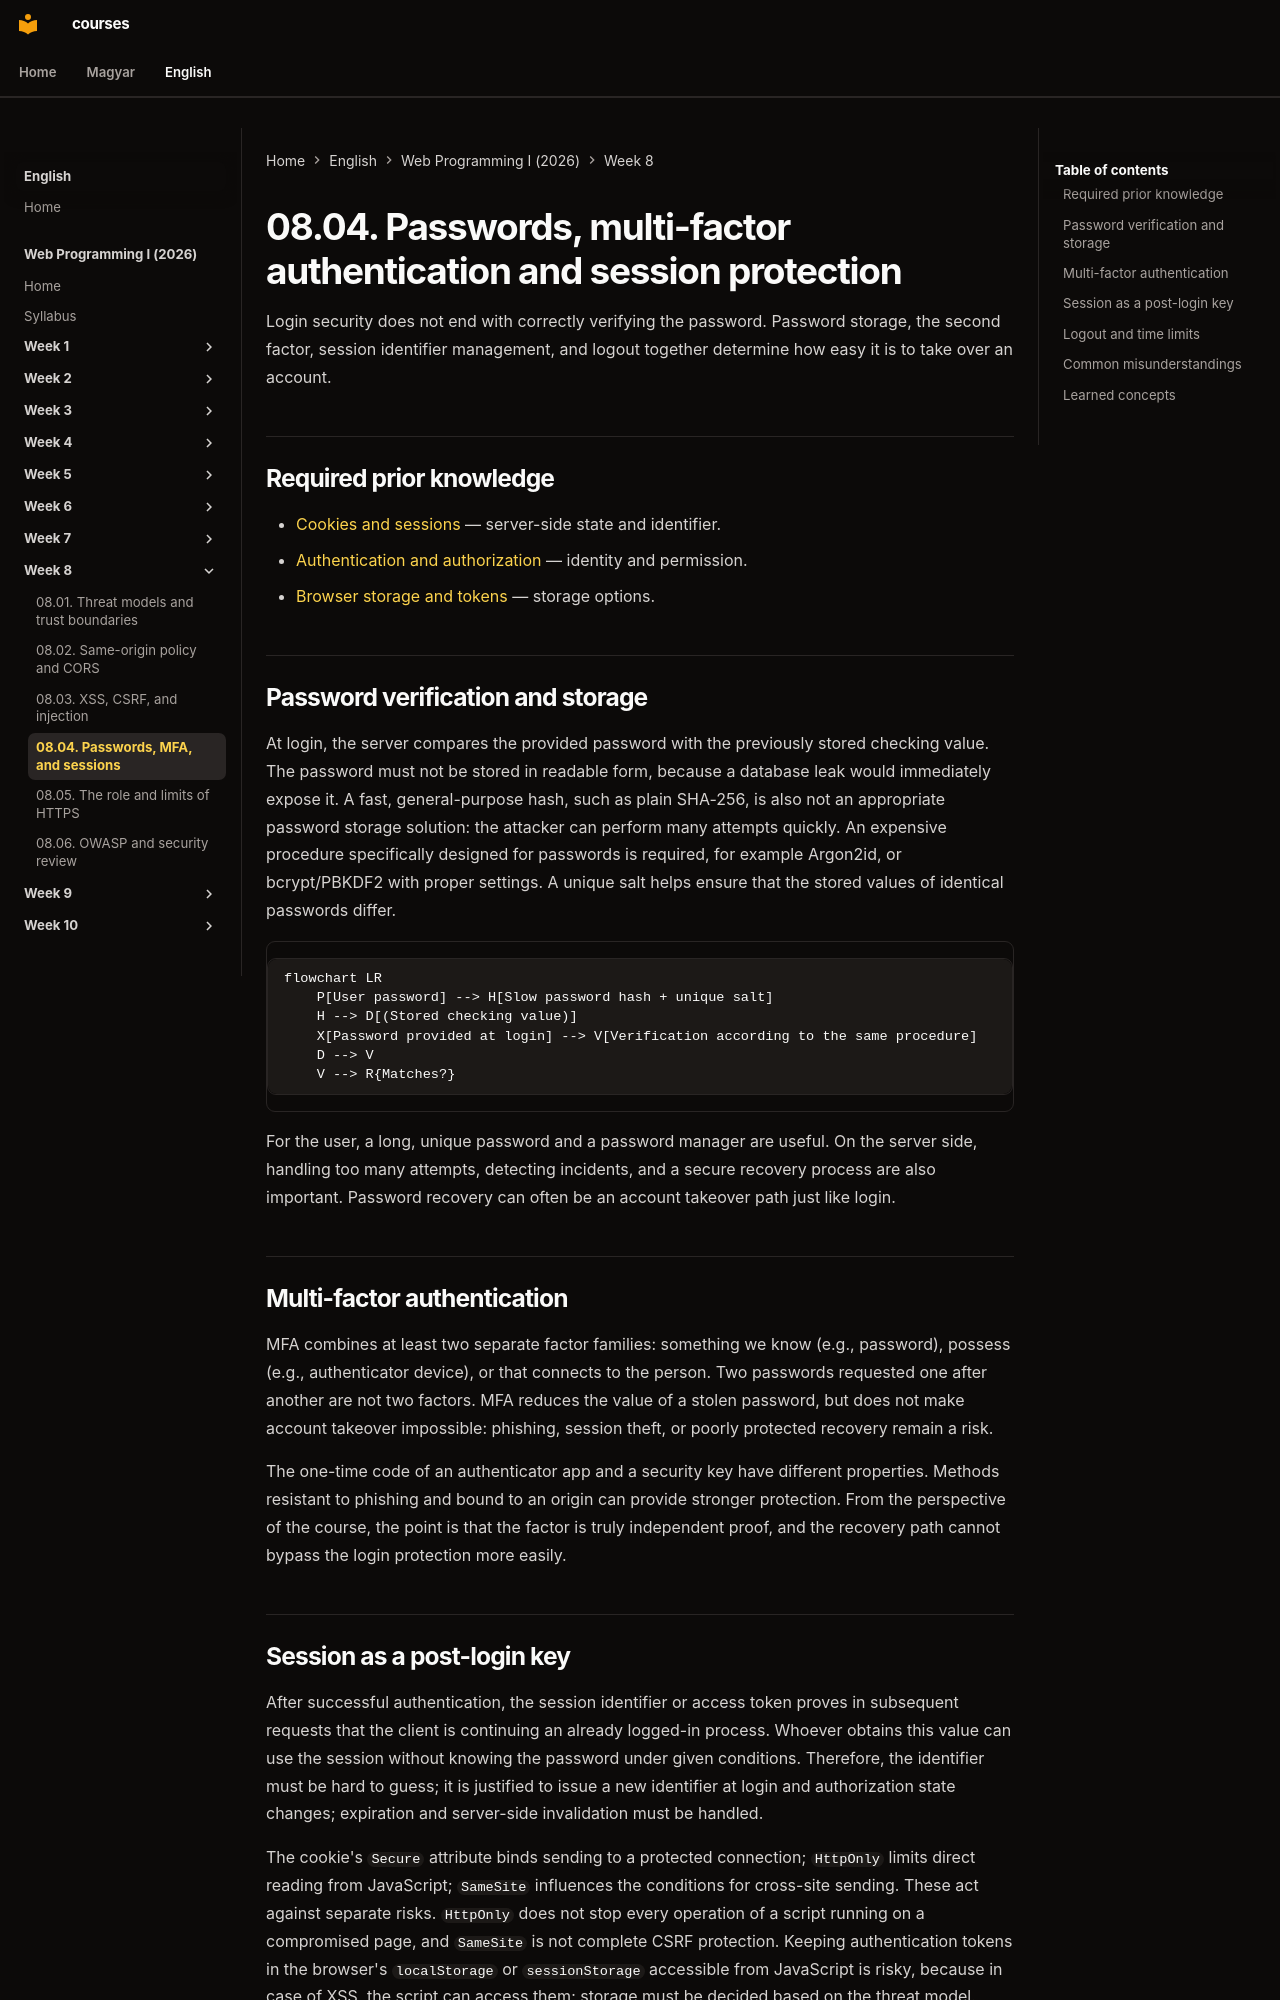

repository: laborci/courses · page: web-programming-1/en/08-04-passwords-mfa-and-sessions/index.html · generator: mkdocs

# 08.04. Passwords, multi-factor authentication and session protection

Login security does not end with correctly verifying the password. Password storage, the second factor, session identifier management, and logout together determine how easy it is to take over an account.

## Required prior knowledge

- [Cookies and sessions](07-02-cookies-and-sessions.md) — server-side state and identifier.
- [Authentication and authorization](07-04-authentication-and-authorization.md) — identity and permission.
- [Browser storage and tokens](07-03-browser-storage-and-tokens.md) — storage options.

## Password verification and storage

At login, the server compares the provided password with the previously stored checking value. The password must not be stored in readable form, because a database leak would immediately expose it. A fast, general-purpose hash, such as plain SHA-256, is also not an appropriate password storage solution: the attacker can perform many attempts quickly. An expensive procedure specifically designed for passwords is required, for example Argon2id, or bcrypt/PBKDF2 with proper settings. A unique salt helps ensure that the stored values of identical passwords differ.

```mermaid
flowchart LR
    P[User password] --> H[Slow password hash + unique salt]
    H --> D[(Stored checking value)]
    X[Password provided at login] --> V[Verification according to the same procedure]
    D --> V
    V --> R{Matches?}
```

For the user, a long, unique password and a password manager are useful. On the server side, handling too many attempts, detecting incidents, and a secure recovery process are also important. Password recovery can often be an account takeover path just like login.

## Multi-factor authentication

MFA combines at least two separate factor families: something we know (e.g., password), possess (e.g., authenticator device), or that connects to the person. Two passwords requested one after another are not two factors. MFA reduces the value of a stolen password, but does not make account takeover impossible: phishing, session theft, or poorly protected recovery remain a risk.

The one-time code of an authenticator app and a security key have different properties. Methods resistant to phishing and bound to an origin can provide stronger protection. From the perspective of the course, the point is that the factor is truly independent proof, and the recovery path cannot bypass the login protection more easily.
